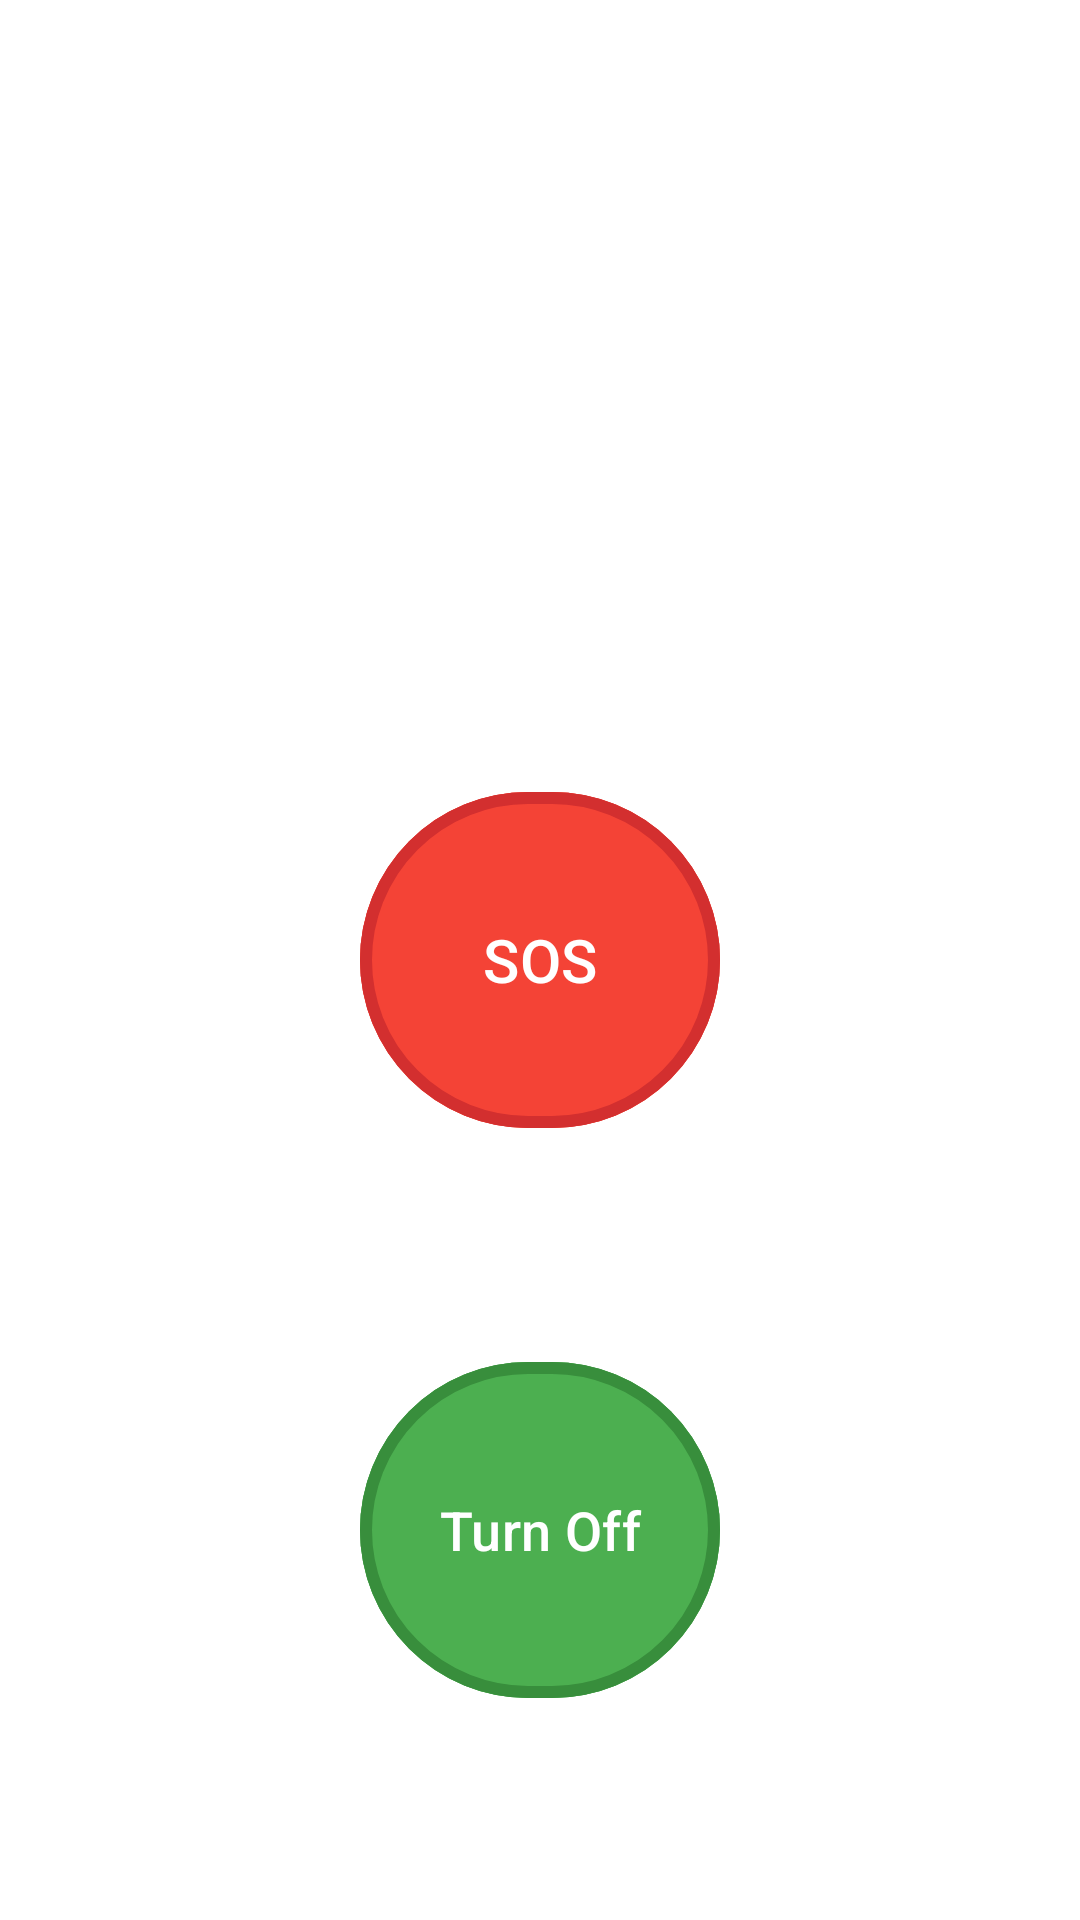

The Android layout XML behind this screen, and the referenced resources:
<!-- AndroidManifest.xml: application theme Theme.SmritiRaksha -->
<!-- res/layout/fragment_emergency_guide.xml -->
<?xml version="1.0" encoding="utf-8"?>
<androidx.constraintlayout.motion.widget.MotionLayout
    xmlns:android="http://schemas.android.com/apk/res/android"
    xmlns:app="http://schemas.android.com/apk/res-auto"
    android:layout_width="match_parent"
    android:layout_height="match_parent"
    app:layoutDescription="@xml/emergency_button_scene"
    android:background="@android:color/white">

    
    <com.google.android.material.button.MaterialButton
        android:id="@+id/btn_emergency_call"
        android:layout_width="120dp"
        android:layout_height="120dp"
        android:backgroundTint="@color/red_500"
        android:elevation="10dp"
        android:gravity="center"
        android:text="SOS"
        android:textColor="@android:color/white"
        android:textSize="20sp"
        app:cornerRadius="60dp"
        app:icon="@drawable/ic_emergency"
        app:iconGravity="textTop"
        app:iconTint="@android:color/white"
        app:layout_constraintBottom_toBottomOf="parent"
        app:layout_constraintEnd_toEndOf="parent"
        app:layout_constraintHorizontal_bias="0.529"
        app:layout_constraintStart_toStartOf="parent"
        app:layout_constraintTop_toTopOf="parent"
        app:layout_constraintVertical_bias="0.348"
        app:rippleColor="@color/red_700"
        app:strokeColor="@color/red_700"
        app:strokeWidth="4dp" />

    
    <com.google.android.material.button.MaterialButton
        android:id="@+id/btn_turn_off_emergency"
        android:layout_width="120dp"
        android:layout_height="120dp"
        android:backgroundTint="@color/green_500"
        android:text="Turn Off"
        android:textSize="18sp"
        android:textColor="@android:color/white"
        android:gravity="center"
        app:cornerRadius="60dp"
        app:iconGravity="textTop"
        app:rippleColor="@color/green_700"
        android:elevation="10dp"
        app:iconTint="@android:color/white"
        app:strokeWidth="4dp"
        app:strokeColor="@color/green_700"
        app:layout_constraintTop_toBottomOf="@id/btn_emergency_call"
        app:layout_constraintStart_toStartOf="parent"
        app:layout_constraintEnd_toEndOf="parent"
        app:layout_constraintBottom_toBottomOf="parent"/>

</androidx.constraintlayout.motion.widget.MotionLayout>
<!-- resources referenced by this layout -->
<resources>
  <color name="green_500">#4CAF50</color>
  <color name="green_700">#388E3C</color>
  <color name="red_500">#F44336</color>
  <color name="red_700">#D32F2F</color>
  <style name="Theme.SmritiRaksha" parent="Base.Theme.SmritiRaksha" />
  <style name="Base.Theme.SmritiRaksha" parent="Theme.Material3.DayNight.NoActionBar">
          
          
      </style>
</resources>
